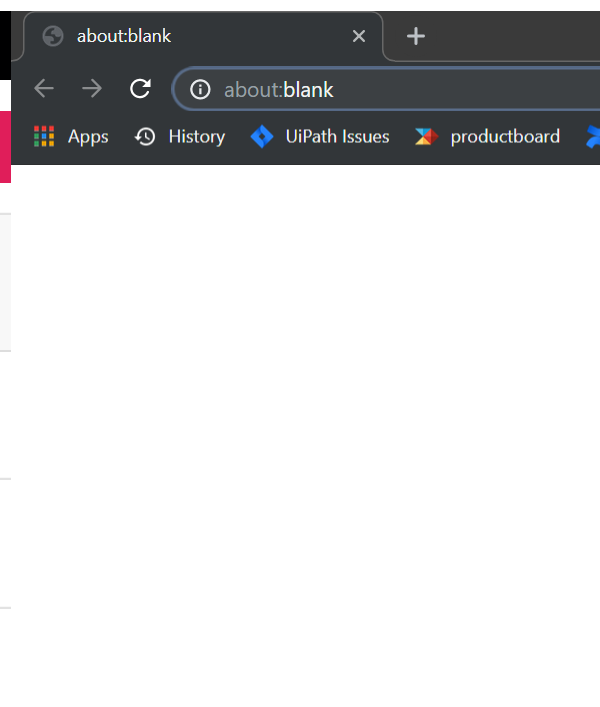
Task: This demo searches with google for a number of search terms given in SearchTerms.xlsx (after appending "wiki") and reads some information from the Wikipedia page. This information is written back into the Excel sheet
Workflow: Main

Step 1: Attach Browser 'chrome.exe  about:blank' in window 'about:blank' (chrome.exe)

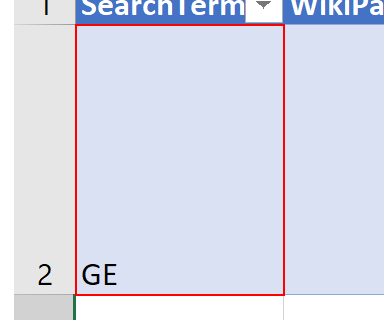
Step 2: Callout SearchTerms on the item '"A" 2' in window '*SearchTerms*' (excel.exe)

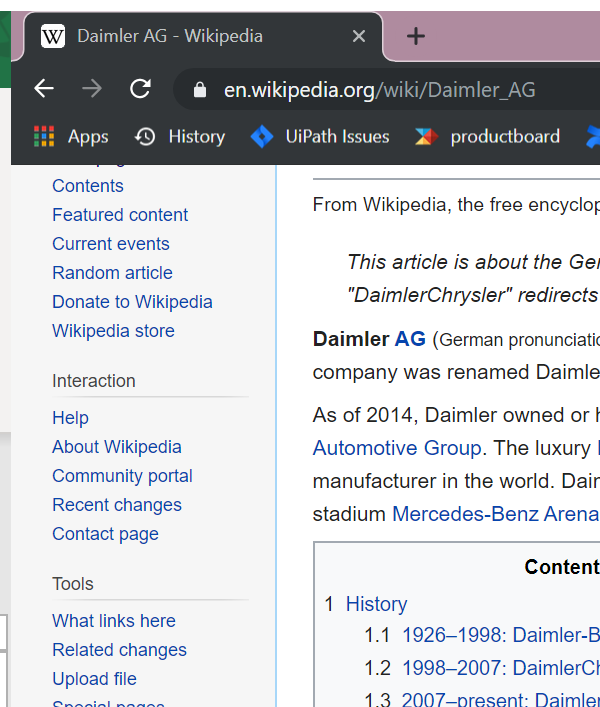
Step 3: Attach Browser 'chrome.exe  about:blank' in window '*- Wikipedia' (chrome.exe)

Step 4: Attach Browser 'chrome.exe  Google in window 'Google' (chrome.exe) (same screen as step 3)

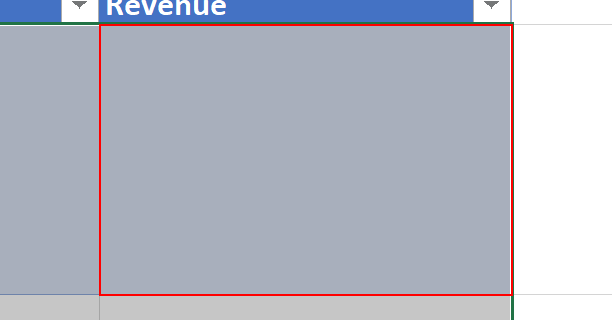
Step 5: Callout SearchTerms on the item '"E" 2' in window '*SearchTerms*' (excel.exe)